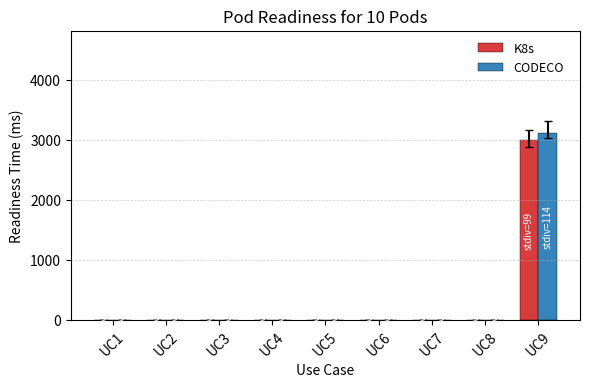
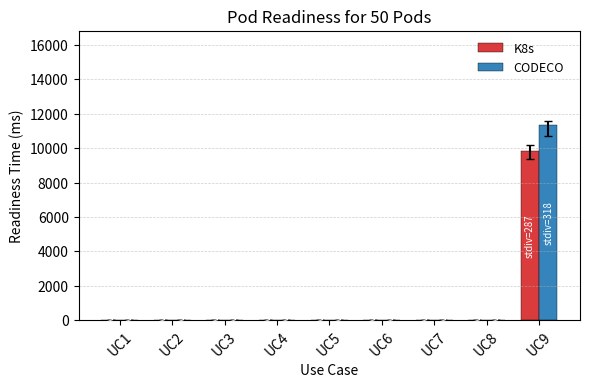
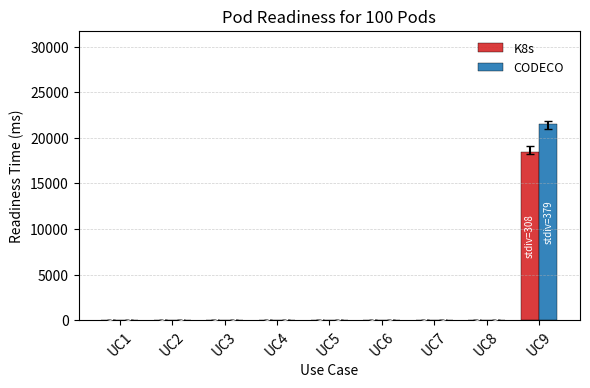
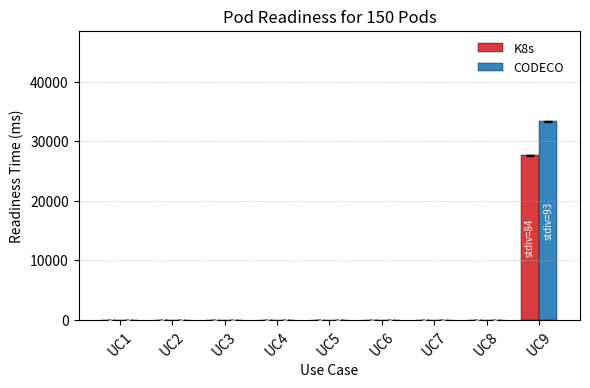

The script that saved these images, in order:
# -*- coding: utf-8 -*-
"""
Creates 4 bar charts:
 - One for 10 pods
 - One for 50 pods
 - One for 100 pods
 - One for 150 pods

Y-axis: readiness time (ms)
X-axis: UCs (UC1..UC9)
For each UC: two bars (K8s, CODECO) with asymmetric error bars from min/max.

Additionally:
 - Each bar is annotated with the standard deviation (std) on top.
"""

import os
import numpy as np
import matplotlib.pyplot as plt

# -----------------------------------------------------------
# 1) INPUT DATA  (put your real values here)
# -----------------------------------------------------------

pod_counts = [10, 50, 100, 150]

# data[UC][platform]['mean'/'min'/'max'/'std'] = list of 4 values for [10,50,100,150]
# NOTE: std values are currently 0, just so the script runs.
#       Replace them with your actual std dev per (UC, platform, pod_count).
data = {
    "UC1": {
        "K8s": {
            "mean": [0, 0, 0, 0],
            "min":  [0, 0, 0, 0],
            "max":  [0, 0, 0, 0],
            "std":  [0,   0,   0,    0],
        },
        "CODECO": {
            "mean": [0, 0, 0, 0],
            "min":  [0, 0, 0, 0],
            "max":  [0, 0, 0, 0],
            "std":  [0,   0,   0,    0],
        },
    },
    "UC2": {
        "K8s": {
            "mean": [0, 0, 0, 0],
            "min":  [0, 0, 0, 0],
            "max":  [0, 0, 0, 0],
            "std":  [0,   0,   0,    0],
        },
        "CODECO": {
            "mean": [0, 0, 0, 0],
            "min":  [0, 0, 0, 0],
            "max":  [0, 0, 0, 0],
            "std":  [0,   0,   0,    0],
        },
    },
    "UC3": {
        "K8s": {
            "mean": [0, 0, 0, 0],
            "min":  [0, 0, 0, 0],
            "max":  [0, 0, 0, 0],
            "std":  [0,   0,   0,    0],
        },
        "CODECO": {
            "mean": [0, 0, 0, 0],
            "min":  [0, 0, 0, 0],
            "max":  [0, 0, 0, 0],
            "std":  [0,   0,   0,    0],
        },
    },
    "UC4": {
        "K8s": {
            "mean": [0, 0, 0, 0],
            "min":  [0, 0, 0, 0],
            "max":  [0, 0, 0, 0],
            "std":  [0,   0,   0,    0],
        },
        "CODECO": {
            "mean": [0, 0, 0, 0],
            "min":  [0, 0, 0, 0],
            "max":  [0, 0, 0, 0],
            "std":  [0,   0,   0,    0],
        },
    },
    "UC5": {
        "K8s": {
            "mean": [0, 0, 0, 0],
            "min":  [0, 0, 0, 0],
            "max":  [0, 0, 0, 0],
            "std":  [0,   0,   0,    0],
        },
        "CODECO": {
            "mean": [0, 0, 0, 0],
            "min":  [0, 0, 0, 0],
            "max":  [0, 0, 0, 0],
            "std":  [0,   0,   0,    0],
        },
    },
    "UC6": {
        "K8s": {
            "mean": [0, 0, 0, 0],
            "min":  [0, 0, 0, 0],
            "max":  [0, 0, 0, 0],
            "std":  [0,   0,   0,    0],
        },
        "CODECO": {
            "mean": [0, 0, 0, 0],
            "min":  [0, 0, 0, 0],
            "max":  [0, 0, 0, 0],
            "std":  [0,   0,   0,    0],
        },
    },
    "UC7": {
        "K8s": {
            "mean": [0, 0, 0, 0],
            "min":  [0, 0, 0, 0],
            "max":  [0, 0, 0, 0],
            "std":  [0,   0,   0,    0],
        },
        "CODECO": {
            "mean": [0, 0, 0, 0],
            "min":  [0, 0, 0, 0],
            "max":  [0, 0, 0, 0],
            "std":  [0,   0,   0,    0],
        },
    },
    "UC8": {
        "K8s": {
            "mean": [0, 0, 0, 0],
            "min":  [0, 0, 0, 0],
            "max":  [0, 0, 0, 0],
            "std":  [0,   0,   0,    0],
        },
        "CODECO": {
            "mean": [0, 0, 0, 0],
            "min":  [0, 0, 0, 0],
            "max":  [0, 0, 0, 0],
            "std":  [0,   0,   0,    0],
        },
    },
    "UC9": {  # done
        "K8s": {
            "mean": [3000, 9842, 18503, 27634],
            "min":  [2877, 9369, 18277, 27533],
            "max":  [3165, 10180, 19111, 27740],
            "std":  [99,    287,    308,    84],
        },
        "CODECO": {
            "mean": [3120, 11357, 21507, 33341],
            "min":  [3029, 10734, 21028, 33209],
            "max":  [3324, 11607, 21899, 33469],
            "std":  [114,    318,    379,    93],
        },
    },
}

# -----------------------------------------------------------
# 2) PLOTTING
# -----------------------------------------------------------

out_dir = "pod_readiness_all_in_one_stdiv"
os.makedirs(out_dir, exist_ok=True)

ucs = list(data.keys())
ucs.sort()  # UC1..UC9

bar_width = 0.35
capsize = 3
colors = {"K8s": "tab:red", "CODECO": "tab:blue"}

for idx, pod in enumerate(pod_counts):
    fig, ax = plt.subplots(figsize=(6, 4), dpi=150)

    x = np.arange(len(ucs))  # positions for UCs

    ymax_candidate = 0.0
    handles = []
    labels = []

    for j, platform in enumerate(["K8s", "CODECO"]):
        means = []
        mins = []
        maxs = []
        stds = []

        for uc in ucs:
            means.append(data[uc][platform]["mean"][idx])
            mins.append(data[uc][platform]["min"][idx])
            maxs.append(data[uc][platform]["max"][idx])
            stds.append(data[uc][platform]["std"][idx])  # <-- get std

        means = np.asarray(means, dtype=float)
        mins = np.asarray(mins, dtype=float)
        maxs = np.asarray(maxs, dtype=float)
        stds = np.asarray(stds, dtype=float)

        lower = np.clip(means - mins, 0, None)
        upper = np.clip(maxs - means, 0, None)
        yerr = np.vstack([lower, upper])

        positions = x + (j - 0.5) * bar_width

        bars = ax.bar(
            positions,
            means,
            width=bar_width,
            yerr=yerr,
            capsize=capsize,
            color=colors[platform],
            alpha=0.9,
            edgecolor="black",
            linewidth=0.3,
            label=platform,
        )
        handles.append(bars)
        labels.append(platform)

        ymax_candidate = max(ymax_candidate, np.max(maxs))

        # ---- annotate each bar with its std dev ----
        for bar, sd in zip(bars, stds):
            height = bar.get_height()
            # ax.text(
            #     bar.get_x() + bar.get_width() / 2.0,
            #     height + 0.06 * ymax_candidate,  # small offset above bar
            #     f"{sd:.0f}",                     # shows e.g. '120'
            #     ha="center",
            #     va="bottom",
            #     fontsize=7,
            #     rotation=45,                     # vertical to save horizontal space
            # )
            ax.text(
                bar.get_x() + bar.get_width() / 2.0,
                height * 0.5,  # inside bar
                f"stdiv={sd:.0f}",  # label
                ha="center",
                va="center",
                fontsize=7,
                color="white",
                rotation=90
                #fontweight="bold"
            )

    ax.set_xticks(x)
    ax.set_xticklabels(ucs, rotation=45)
    ax.set_ylabel("Readiness Time (ms)")
    ax.set_xlabel("Use Case")
    ax.set_title(f"Pod Readiness for {pod} Pods")
    ax.grid(True, axis="y", linestyle="--", linewidth=0.5, alpha=0.6)
    ax.set_ylim(0, 1.45 * ymax_candidate)  # slightly more room for labels

    # ---------- LEGEND INSIDE PLOT ----------
    ax.legend(
        handles,
        labels,
        frameon=False,
        fontsize=9,
        loc="upper right",
        bbox_to_anchor=(0.99, 1),
    )

    fig.tight_layout()
    out_path = os.path.join(out_dir, f"readiness_{pod}pods.png")
    fig.savefig(out_path, bbox_inches="tight")
    plt.show()
    plt.close(fig)

print(f"Saved plots to: {os.path.abspath(out_dir)}")
